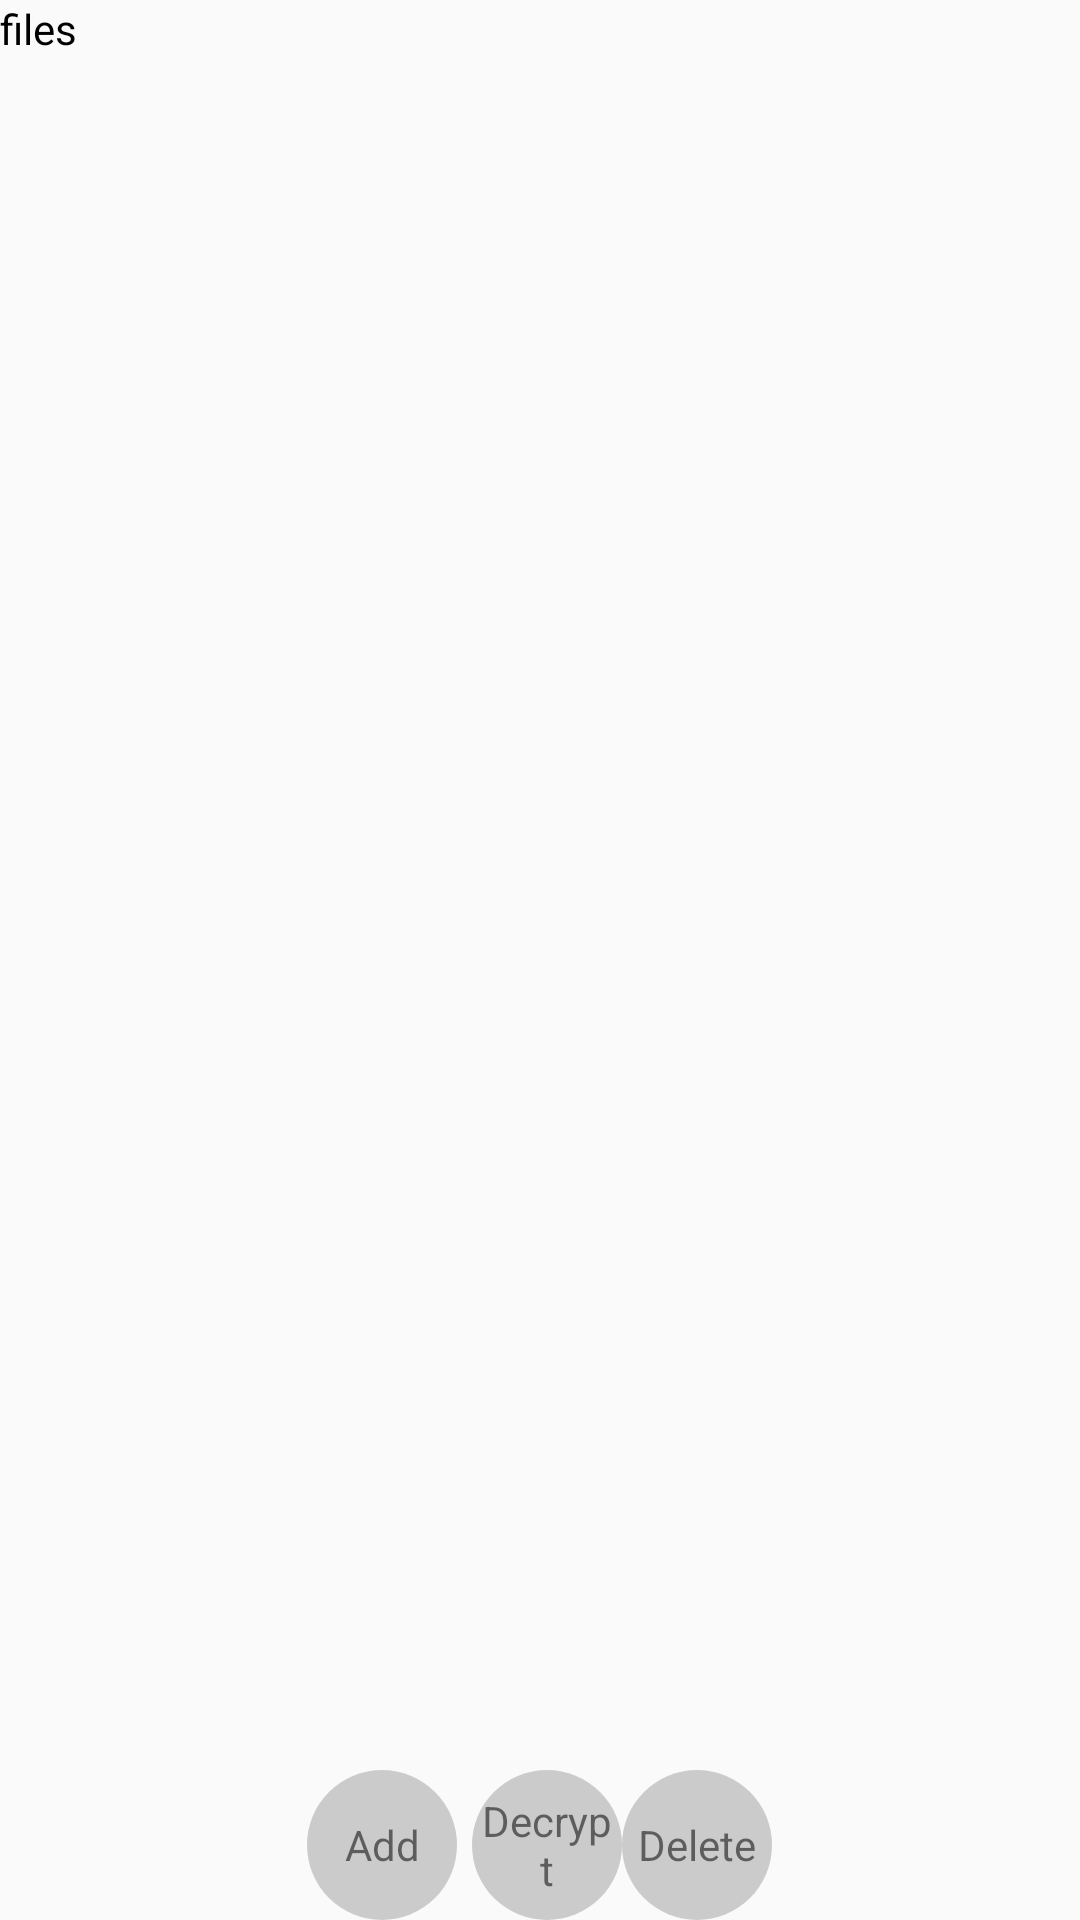

This screen was rendered from an Android layout file. Write that file and the resources it references.
<!-- AndroidManifest.xml: application theme AppTheme -->
<!-- res/layout/activity_files.xml -->
<?xml version="1.0" encoding="utf-8"?>

<LinearLayout xmlns:android="http://schemas.android.com/apk/res/android"
    android:layout_width="match_parent"
    android:layout_height="match_parent"
    android:orientation="vertical">

    <RelativeLayout
        android:id="@+id/content"
        android:layout_width="match_parent"
        android:layout_height="wrap_content"
        android:layout_weight="1">

        <TextView
            android:id="@+id/tag"
            android:layout_width="match_parent"
            android:layout_height="wrap_content"
            android:gravity="center_vertical"
            android:text="files"
            android:textAppearance="?android:attr/textAppearanceSmall"
            android:textColor="#000000" />

        <android.support.v7.widget.RecyclerView xmlns:android="http://schemas.android.com/apk/res/android"
            android:id="@+id/file_list_recycler_view"
            android:layout_width="match_parent"
            android:layout_height="fill_parent"
            android:paddingTop="30dp"
            android:scrollbars="vertical" />

        <ProgressBar
            android:id="@+id/progressBar"
            style="?android:attr/progressBarStyleHorizontal"
            android:layout_width="fill_parent"
            android:layout_height="wrap_content"
            android:layout_alignParentTop="true"
            android:indeterminate="true"
            android:visibility="gone" />
    </RelativeLayout>

    <LinearLayout
        android:layout_width="match_parent"
        android:layout_height="wrap_content"
        android:layout_weight="0"
        android:gravity="center">

        <TextView
            android:id="@+id/addFile"
            android:layout_width="50dp"
            android:layout_height="50dp"
            android:layout_marginRight="5dp"
            android:background="@drawable/circle_background"
            android:gravity="center"
            android:text="Add" />

        <TextView
            android:id="@+id/decryptFile"
            android:layout_width="50dp"
            android:layout_height="50dp"
            android:background="@drawable/circle_background"
            android:gravity="center"
            android:text="Decrypt" />

        <TextView
            android:id="@+id/deleteFile"
            android:layout_width="50dp"
            android:layout_height="50dp"
            android:background="@drawable/circle_background"
            android:gravity="center"
            android:text="Delete" />

    </LinearLayout>
</LinearLayout>
<!-- resources referenced by this layout -->
<resources>
  <!-- drawable circle_background (drawable) -->
  <?xml version="1.0" encoding="utf-8"?>
  
  <shape xmlns:android="http://schemas.android.com/apk/res/android"
      android:shape="oval"
      android:useLevel="false">
      <solid android:color="#30000000" />
      <padding
          android:bottom="1dp"
          android:left="2dp"
          android:right="2dp"
          android:top="1dp" />
  
      
      
      <size
          android:width="100dp"
          android:height="100dp" />
  </shape>
  <style name="AppTheme" parent="Theme.AppCompat.Light.DarkActionBar">
          
      </style>
</resources>
